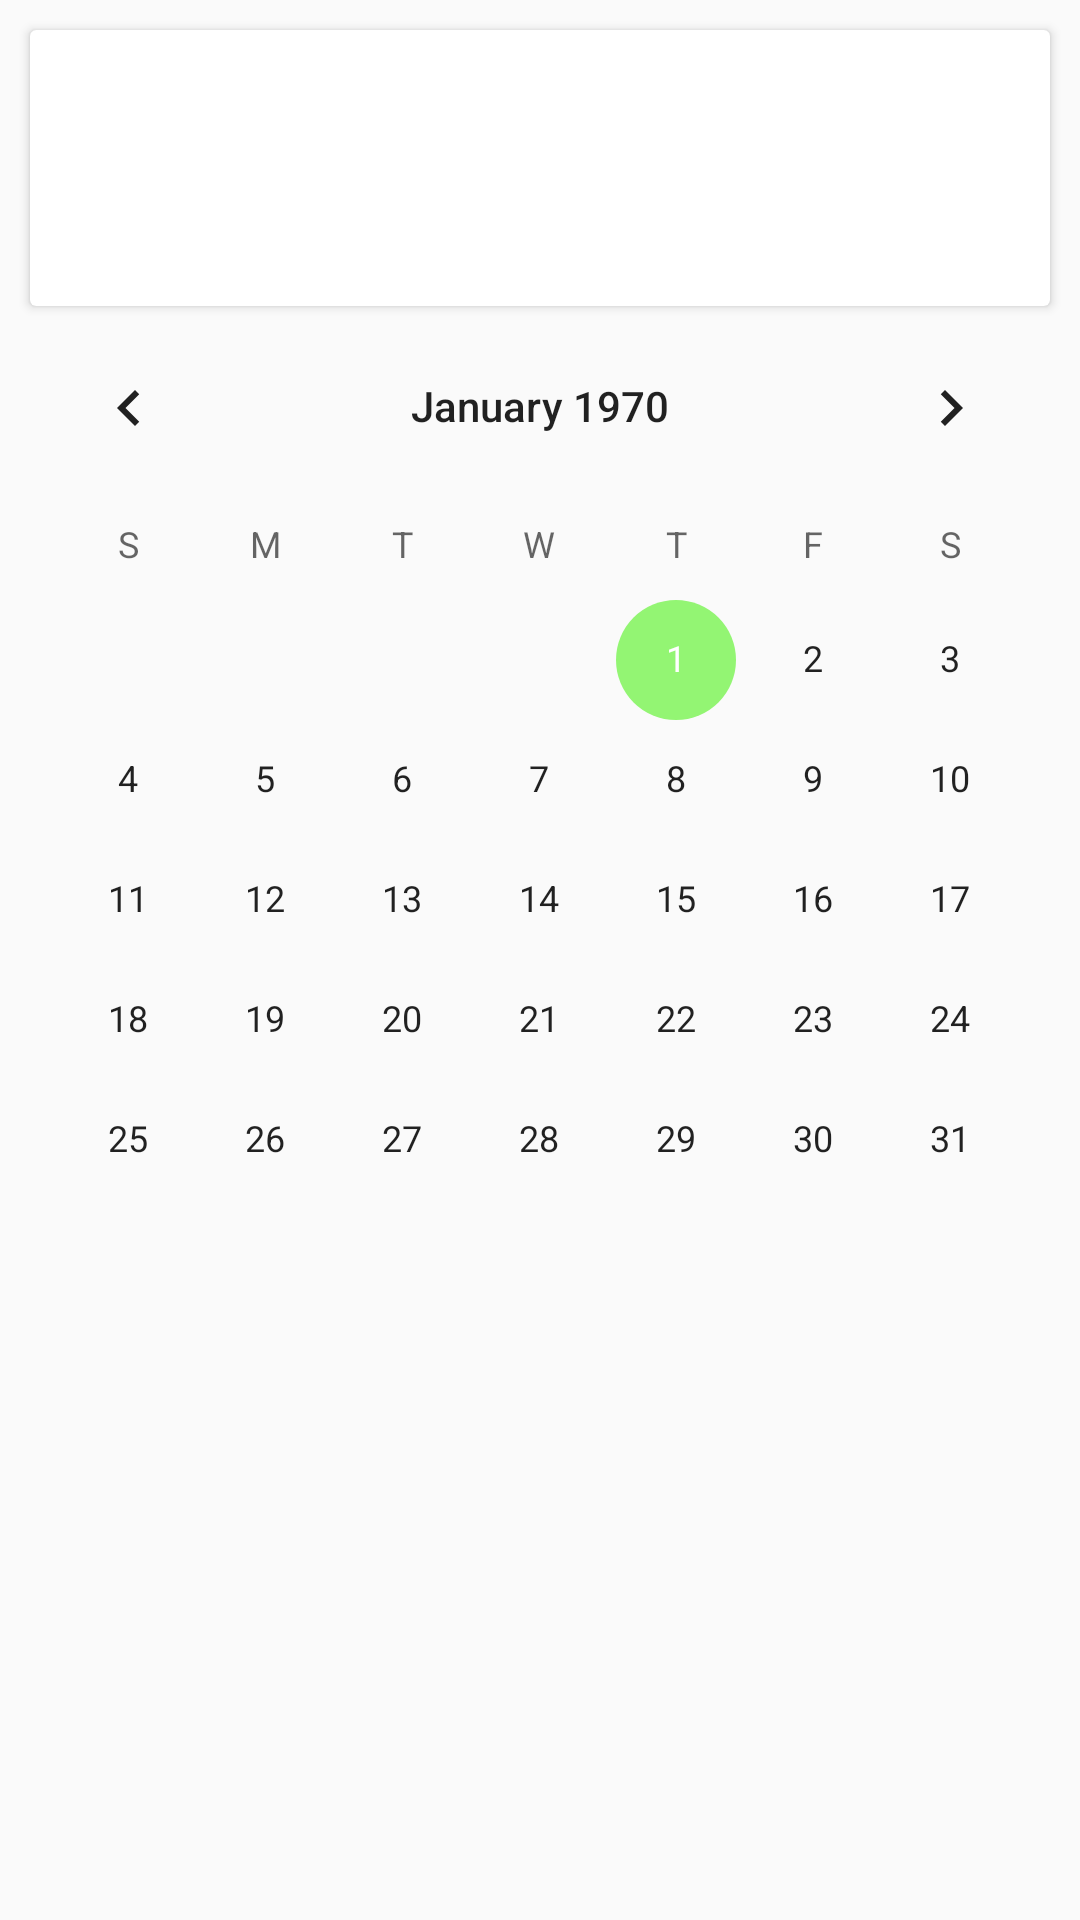

The Android layout XML behind this screen, and the referenced resources:
<!-- AndroidManifest.xml: application theme AppTheme -->
<!-- res/layout/fragment_make_order.xml -->
<FrameLayout xmlns:android="http://schemas.android.com/apk/res/android"
    xmlns:tools="http://schemas.android.com/tools"
    android:layout_width="match_parent"
    android:layout_height="match_parent"
    tools:context="inducesmile.com.suumme.activity.company.product.MakeOrderFragment">

    <LinearLayout
        android:layout_width="match_parent"
        android:layout_height="wrap_content"
        android:orientation="vertical">

            <android.support.v7.widget.CardView
                android:id="@+id/cardViewProductCompany"
                android:layout_width="match_parent"
                android:layout_height="wrap_content"
                android:layout_marginLeft="10dp"
                android:layout_marginRight="10dp"
                android:layout_marginTop="10dp"
                android:clickable="true"
                >
                <RelativeLayout
                    android:layout_width="match_parent"
                    android:layout_height="wrap_content"
                    android:padding="10dp">

                <ImageView
                    android:id="@+id/product_photo"
                    android:layout_width="72dp"
                    android:layout_height="72dp"
                    android:layout_alignParentLeft="true"
                    android:layout_alignParentTop="true"
                    android:layout_marginRight="16dp"
                    />

                <TextView
                    android:id="@+id/product_name"
                    android:layout_width="wrap_content"
                    android:layout_height="wrap_content"
                    android:layout_alignParentTop="true"
                    android:layout_toEndOf="@+id/product_photo"
                    android:layout_toRightOf="@+id/product_photo"
                    android:textSize="30sp" />

                <TextView
                    android:id="@+id/product_price"
                    android:layout_width="wrap_content"
                    android:layout_height="wrap_content"
                    android:layout_below="@+id/product_name"
                    android:layout_toRightOf="@+id/product_photo" />
                </RelativeLayout>
            </android.support.v7.widget.CardView>




        <CalendarView
        android:id="@+id/calendarView1"
        android:layout_width="match_parent"
        android:layout_height="match_parent"
        android:onClick="onClick"
        android:selectedWeekBackgroundColor="#ff0000"
        android:weekNumberColor="#0000ff"
        android:weekSeparatorLineColor="#00ff00" />
    </LinearLayout>

</FrameLayout>
<!-- resources referenced by this layout -->
<resources>
  <style name="AppTheme" parent="Theme.AppCompat.Light.NoActionBar">
          
          <item name="colorPrimary">@color/colorPrimary</item>
          <item name="colorPrimaryDark">@color/colorPrimaryDark</item>
          <item name="colorAccent">@color/colorAccent</item>
      </style>
  <color name="colorPrimary">#d13811</color>
  <color name="colorPrimaryDark">#b7b7b7</color>
  <color name="colorAccent">#93F573</color>
</resources>
